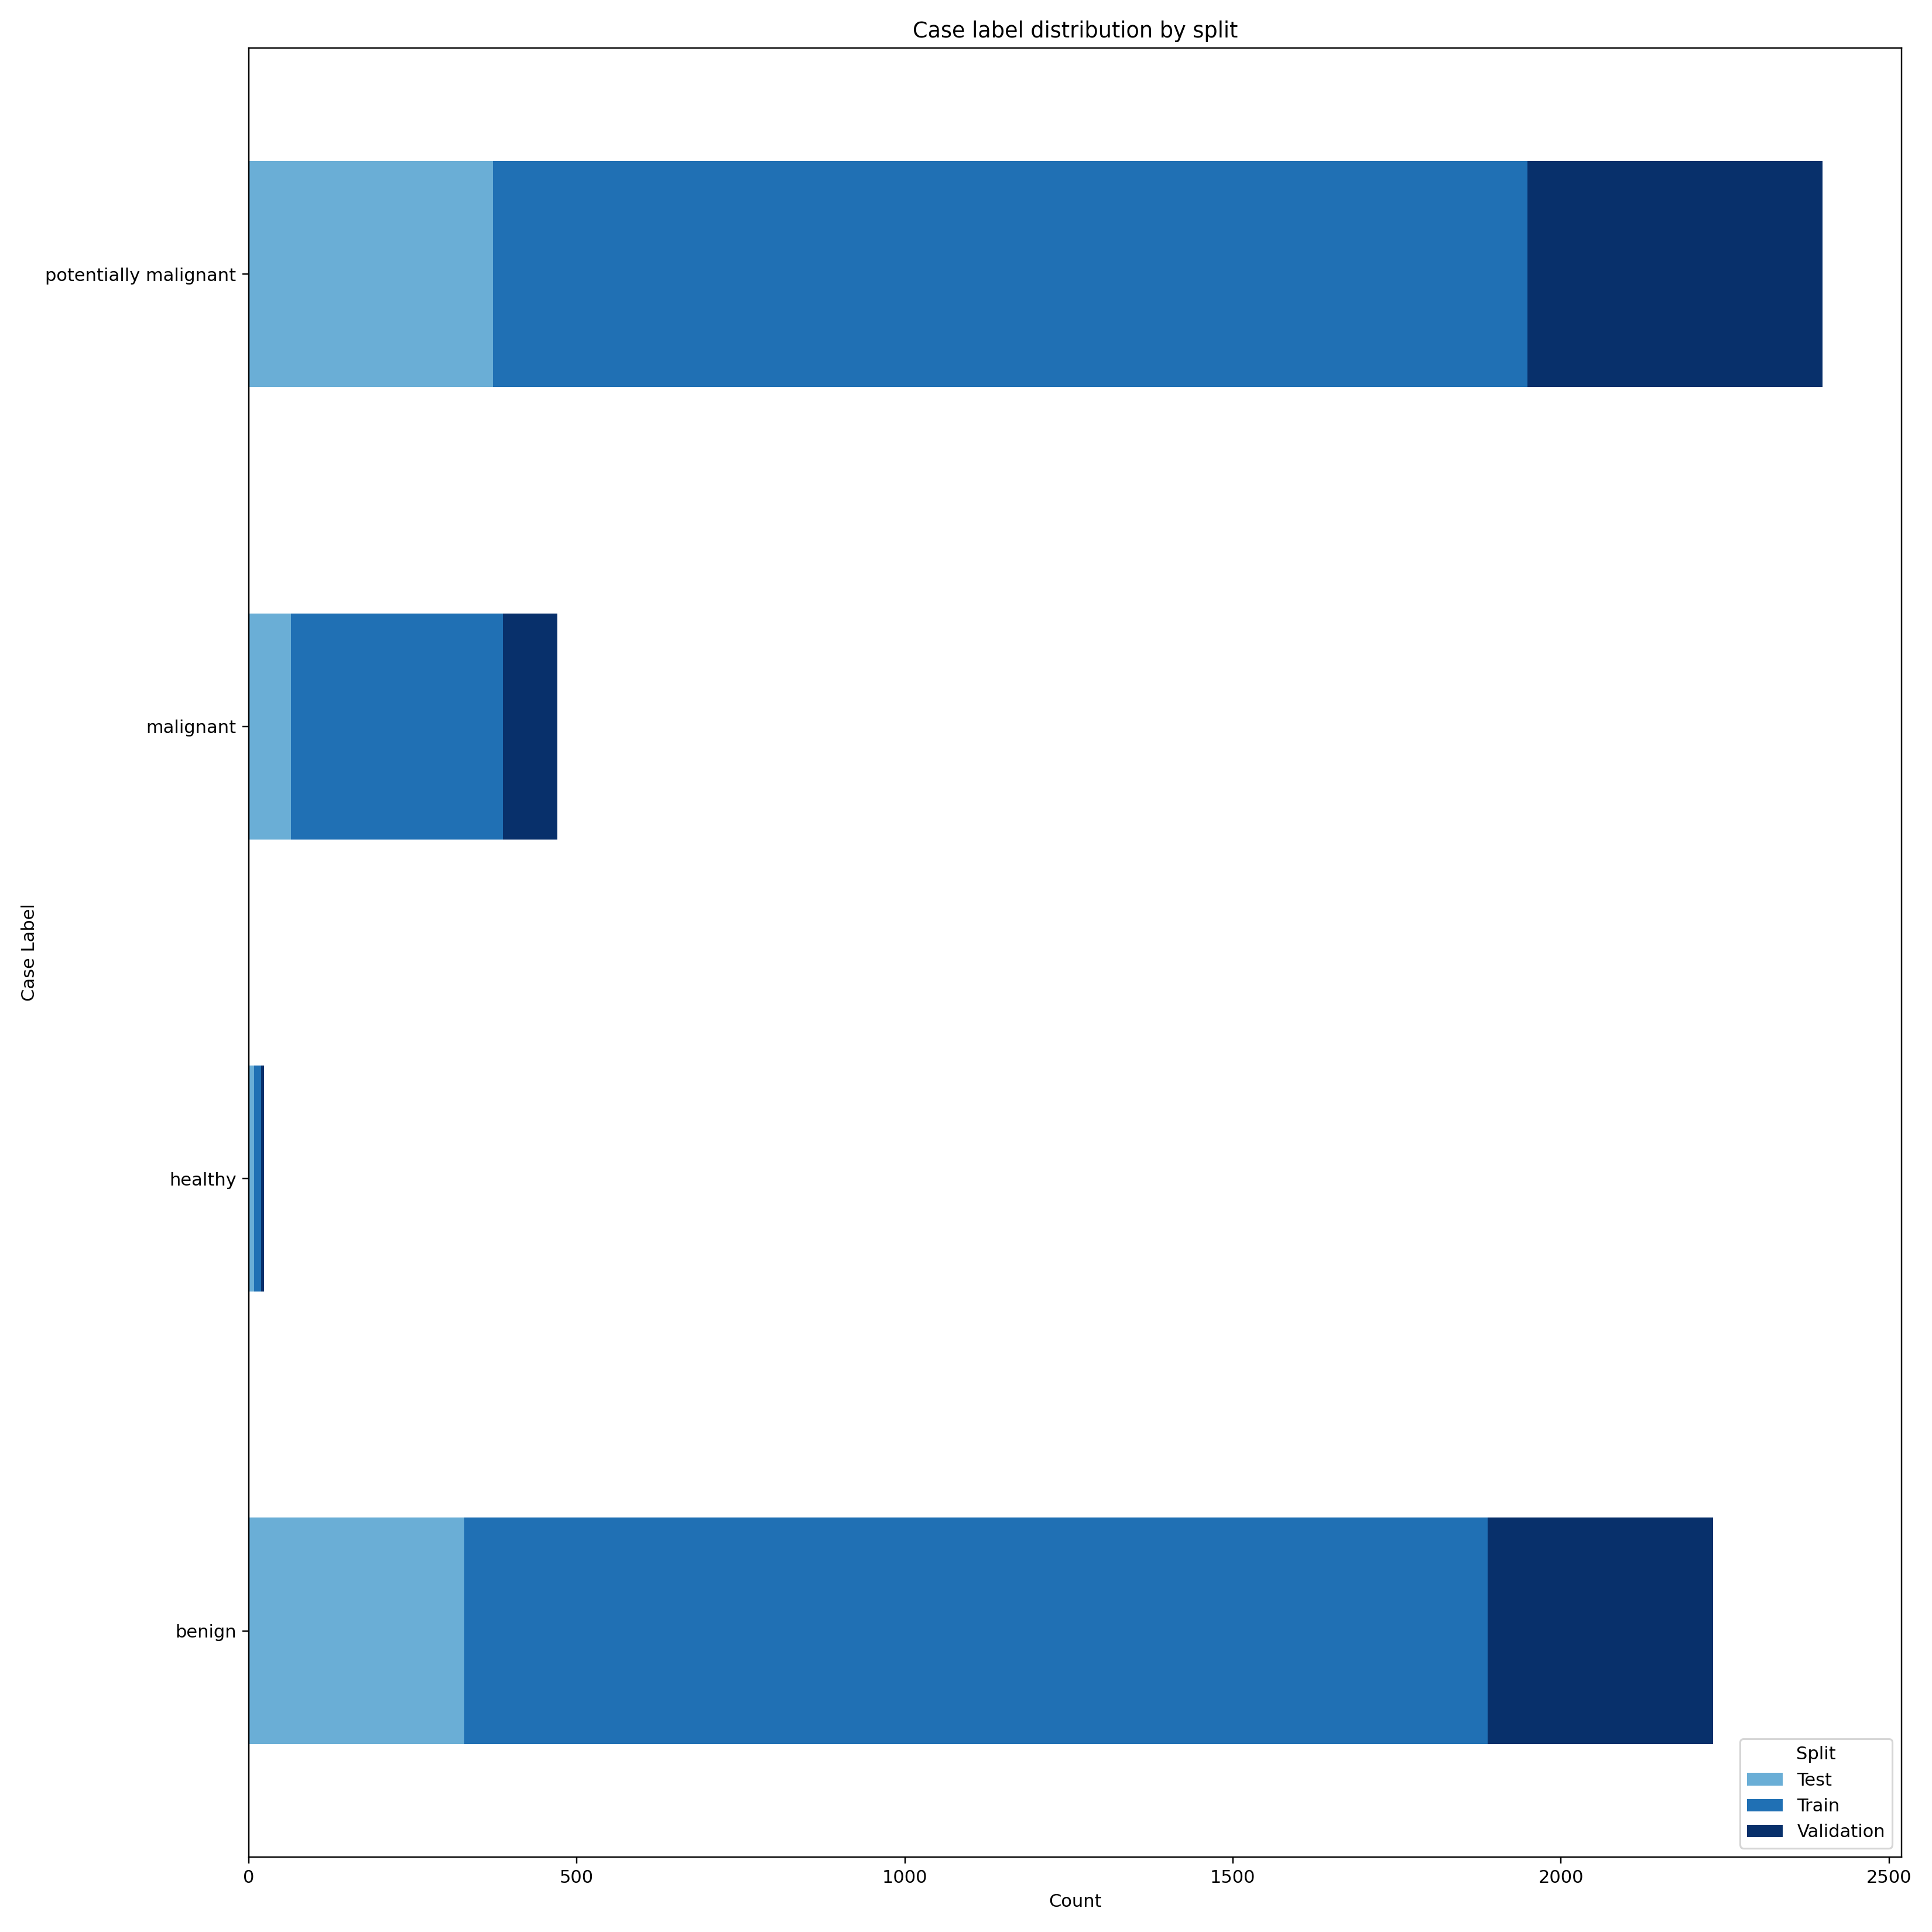

The data file committed next to this chart (first rows):
case_label, Test, Train, Validation
benign, 328, 1560, 344
healthy, 8, 11, 4
malignant, 64, 323, 83
potentially malignant, 372, 1577, 450
